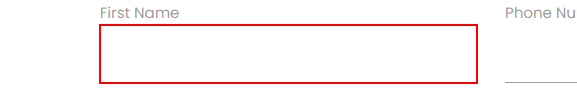
Task: This is to practice anchor base example in rpa challenge
Workflow: Main

Step 1: type [row(0).toString] into the text box

Step 2: Find First Name on the label 'First Name' in window 'Rpa Challenge' (chrome.exe) (no picture)

Step 3: type [row(1).ToString] into the text box (no picture)

Step 4: Find Last Name on the label 'Last Name' in window 'Rpa Challenge' (chrome.exe) (no picture)

Step 5: type [row(2).ToString] into the text box (no picture)

Step 6: Find company Name on the label 'Company Name' in window 'Rpa Challenge' (chrome.exe) (no picture)

Step 7: type [row(3).ToString] into the text box (no picture)

Step 8: Find role in company on the label 'Role in Company' in window 'Rpa Challenge' (chrome.exe) (no picture)

Step 9: type [row(4).ToString] into the text box (no picture)

Step 10: Find Address on the label 'Address' in window 'Rpa Challenge' (chrome.exe) (no picture)

Step 11: type [row(5).ToString] into the text box (no picture)

Step 12: Find Email on the label 'Email' in window 'Rpa Challenge' (chrome.exe) (no picture)

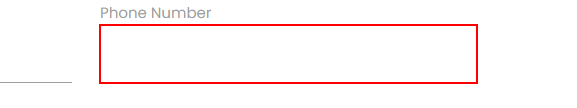
Step 13: type [row(6).ToString] into the text box

Step 14: Find phone number on the label 'Phone Number' in window 'Rpa Challenge' (chrome.exe) (no picture)

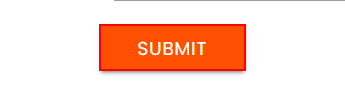
Step 15: click on the text box in window 'Rpa Challenge' (chrome.exe)
